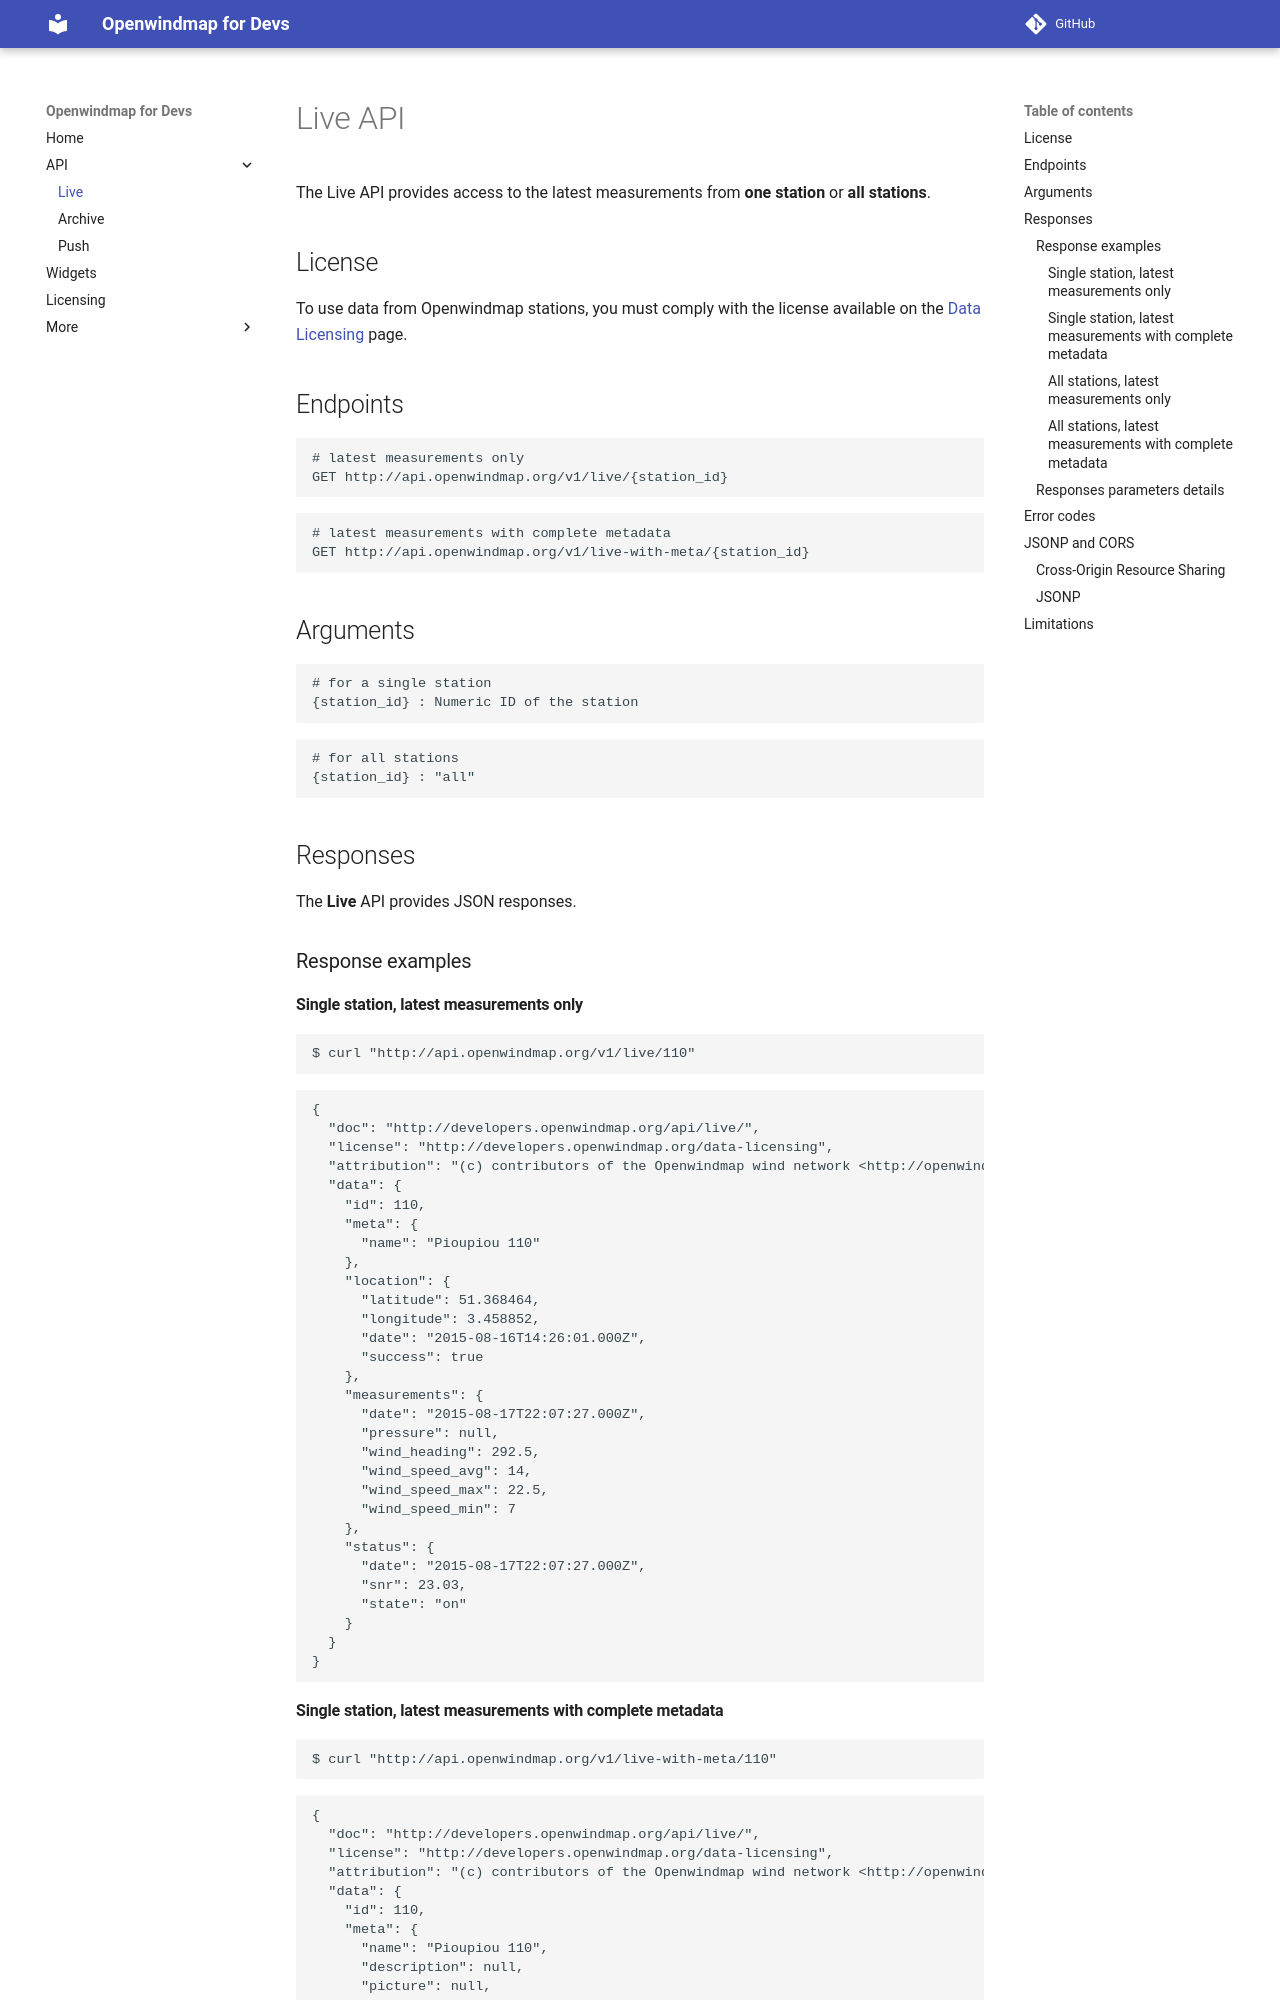

repository: OpenWindMap/api-doc · page: api/live/index.html · generator: mkdocs

# Live API

The Live API provides access to the latest measurements from **one station** or **all stations**.

## License
To use data from Openwindmap stations, you must comply with the license available on the [Data Licensing](../../data-licensing.md) page.

## Endpoints
```bash
# latest measurements only
GET http://api.openwindmap.org/v1/live/{station_id}
```
```bash
# latest measurements with complete metadata
GET http://api.openwindmap.org/v1/live-with-meta/{station_id}
```
## Arguments
```bash
# for a single station
{station_id} : Numeric ID of the station
```

```bash
# for all stations
{station_id} : "all"
```

## Responses

The **Live** API provides JSON responses.

### Response examples
#### Single station, latest measurements only

```bash
$ curl "http://api.openwindmap.org/v1/live/110"
```
```json
{
  "doc": "http://developers.openwindmap.org/api/live/",
  "license": "http://developers.openwindmap.org/data-licensing",
  "attribution": "(c) contributors of the Openwindmap wind network <http://openwindmap.org>",
  "data": {
    "id": 110,
    "meta": {
      "name": "Pioupiou 110"
    },
    "location": {
      "latitude": 51.368464,
      "longitude": 3.458852,
      "date": "2015-08-16T14:26:01.000Z",
      "success": true
    },
    "measurements": {
      "date": "2015-08-17T22:07:27.000Z",
      "pressure": null,
      "wind_heading": 292.5,
      "wind_speed_avg": 14,
      "wind_speed_max": 22.5,
      "wind_speed_min": 7
    },
    "status": {
      "date": "2015-08-17T22:07:27.000Z",
      "snr": 23.03,
      "state": "on"
    }
  }
}
```
